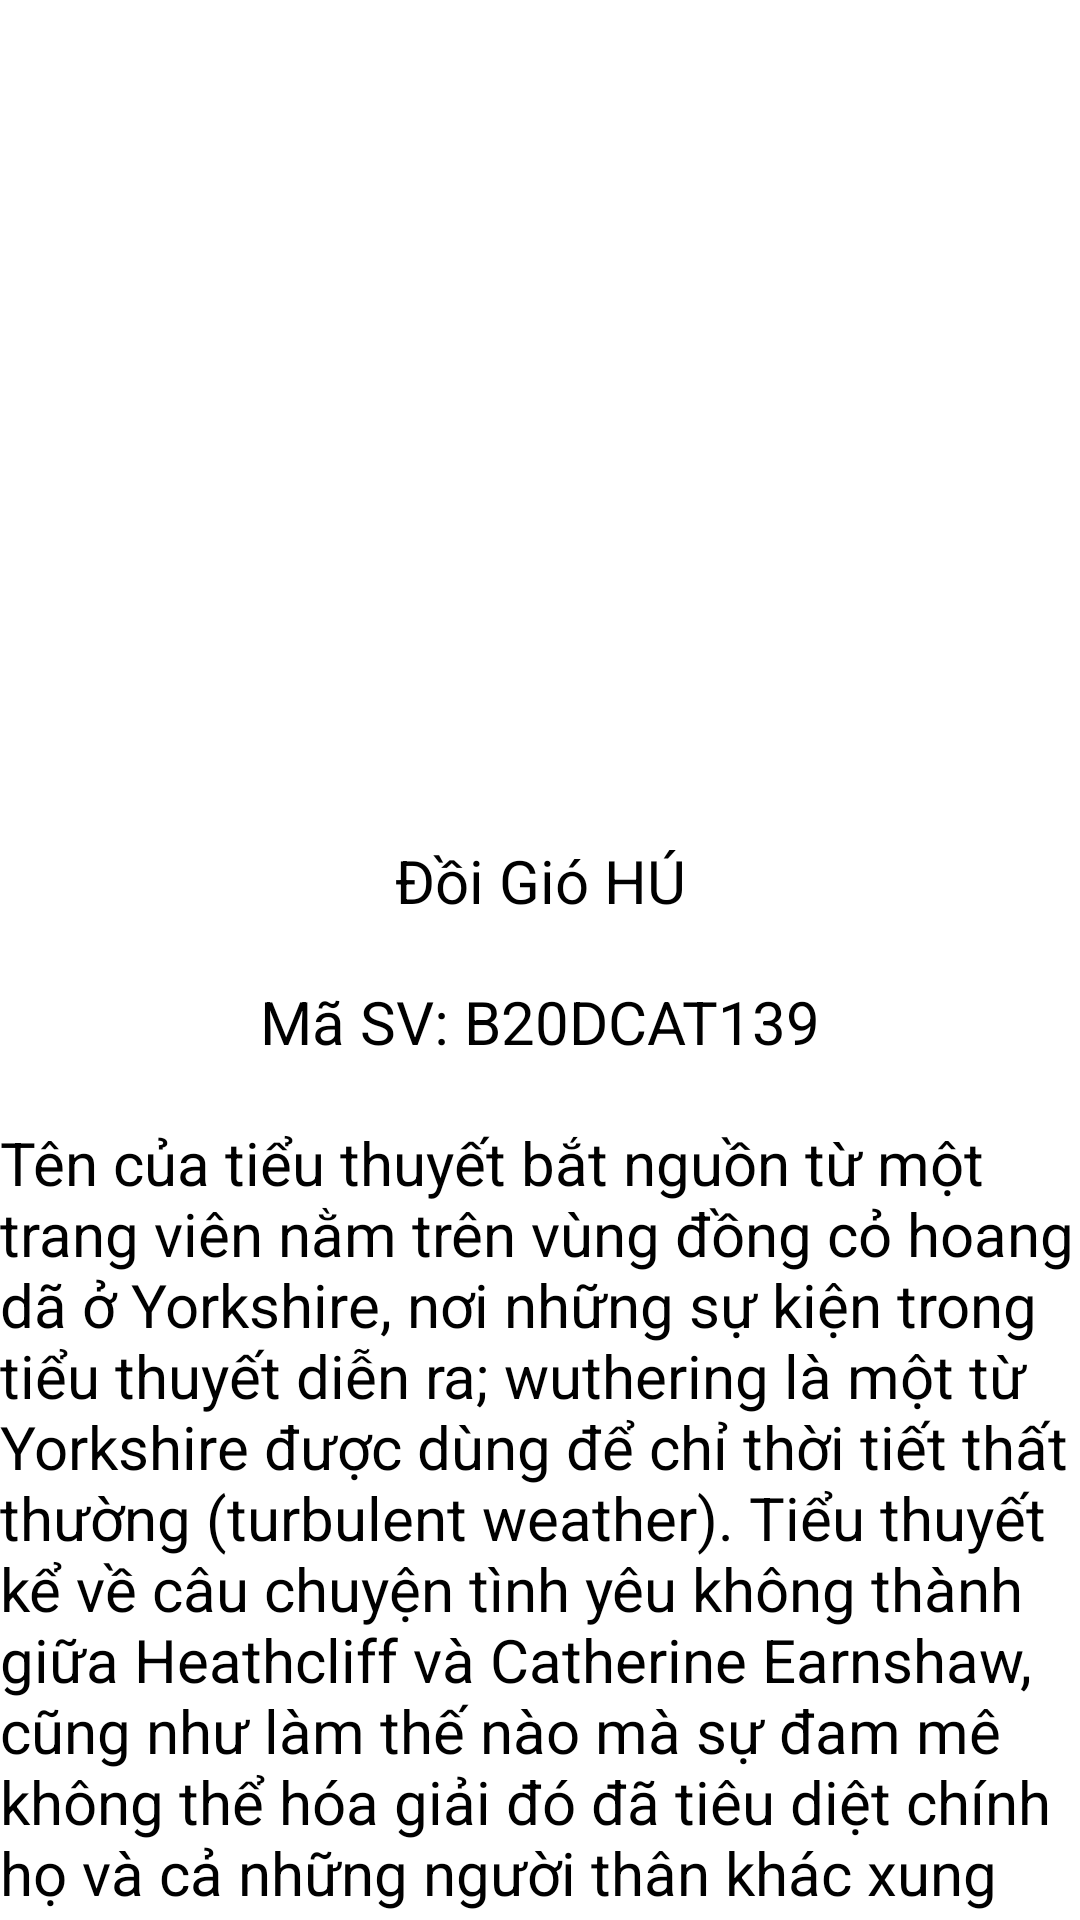

Android layout source for this screen:
<!-- AndroidManifest.xml: application theme AppTheme -->
<!-- res/layout/fragment_info.xml -->
<?xml version="1.0" encoding="utf-8"?>
<androidx.constraintlayout.widget.ConstraintLayout xmlns:android="http://schemas.android.com/apk/res/android"
    xmlns:app="http://schemas.android.com/apk/res-auto"
    xmlns:tools="http://schemas.android.com/tools"
    android:layout_width="match_parent"
    android:layout_height="match_parent">

    <ImageView
        android:id="@+id/imageView"
        android:layout_width="200dp"
        android:layout_height="200dp"
        android:layout_marginTop="60dp"
        app:layout_constraintEnd_toEndOf="parent"
        app:layout_constraintHorizontal_bias="0.5"
        app:layout_constraintStart_toStartOf="parent"
        app:layout_constraintTop_toTopOf="parent"
        app:srcCompat="@drawable/hu" />

    <TextView
        android:id="@+id/textView3"
        android:layout_width="wrap_content"
        android:layout_height="wrap_content"
        android:layout_marginTop="20dp"
        android:text="Đồi Gió HÚ"
        android:textColor="@color/black"
        android:textSize="20dp"
        app:layout_constraintEnd_toEndOf="parent"
        app:layout_constraintHorizontal_bias="0.5"
        app:layout_constraintStart_toStartOf="parent"
        app:layout_constraintTop_toBottomOf="@+id/imageView" />

    <TextView
        android:id="@+id/textView4"
        android:layout_width="wrap_content"
        android:layout_height="wrap_content"
        android:layout_marginTop="20dp"
        android:text="Mã SV: B20DCAT139"
        android:textColor="@color/black"
        android:textSize="20dp"
        app:layout_constraintEnd_toEndOf="parent"
        app:layout_constraintHorizontal_bias="0.5"
        app:layout_constraintStart_toStartOf="parent"
        app:layout_constraintTop_toBottomOf="@+id/textView3" />

    <TextView
        android:id="@+id/textView5"
        android:layout_width="wrap_content"
        android:layout_height="wrap_content"
        android:layout_marginTop="20dp"
        android:text="Tên của tiểu thuyết bắt nguồn từ một trang viên nằm trên vùng đồng cỏ hoang dã ở Yorkshire, nơi những sự kiện trong tiểu thuyết diễn ra; wuthering là một từ Yorkshire được dùng để chỉ thời tiết thất thường (turbulent weather). Tiểu thuyết kể về câu chuyện tình yêu không thành giữa Heathcliff và Catherine Earnshaw, cũng như làm thế nào mà sự đam mê không thể hóa giải đó đã tiêu diệt chính họ và cả những người thân khác xung quanh."
        android:textColor="@color/black"
        android:textSize="20dp"
        app:layout_constraintEnd_toEndOf="parent"
        app:layout_constraintHorizontal_bias="0.5"
        app:layout_constraintStart_toStartOf="parent"
        app:layout_constraintTop_toBottomOf="@+id/textView4" />
</androidx.constraintlayout.widget.ConstraintLayout>
<!-- resources referenced by this layout -->
<resources>
  <color name="black">#FF000000</color>
  <style name="AppTheme" parent="Theme.MaterialComponents.Light.DarkActionBar">
          
          <item name="colorPrimary">#006666</item>
          <item name="colorPrimaryDark">#004444</item>
          <item name="colorAccent">#FF4081</item>
      </style>
</resources>
